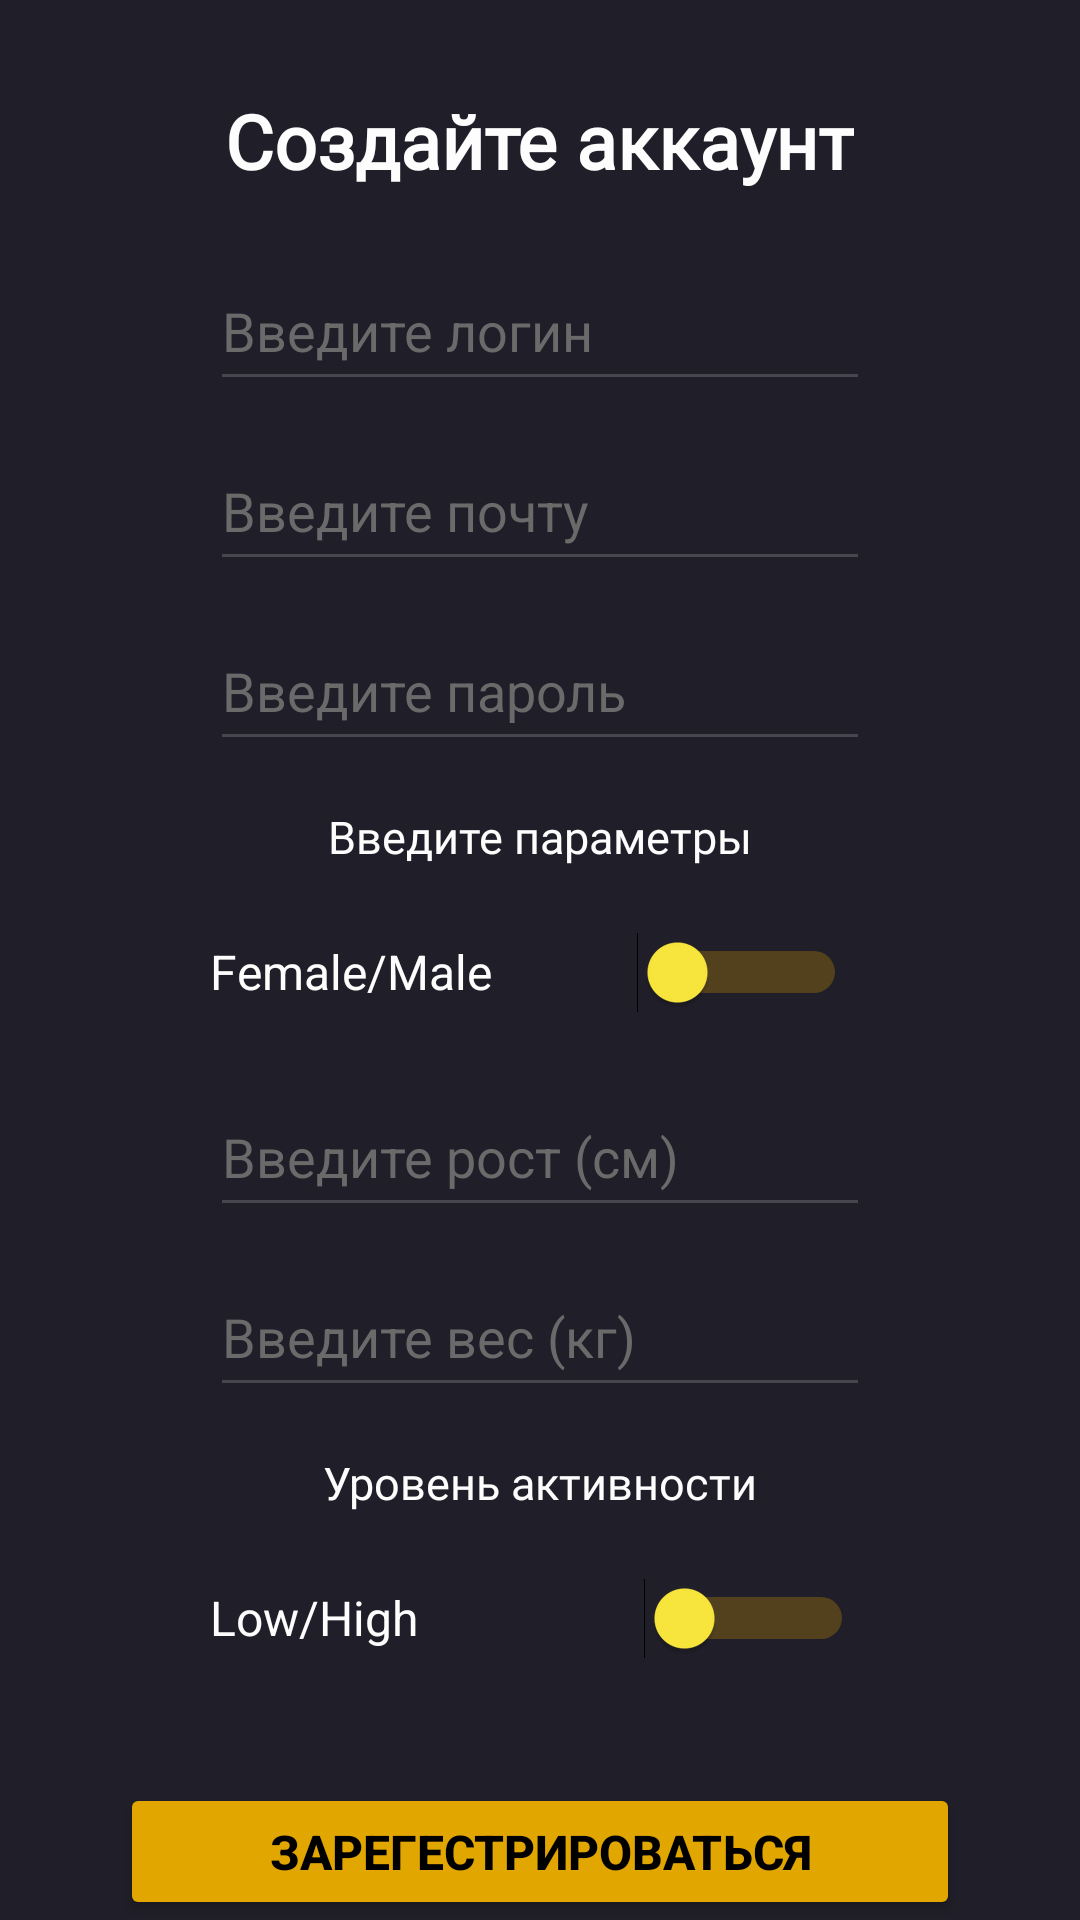

Reconstruct the res/layout file that produces this screen, plus the resources it refers to.
<!-- AndroidManifest.xml: application theme Theme.CalorieKotlin -->
<!-- res/layout/activity_main.xml -->
<?xml version="1.0" encoding="utf-8"?>
<LinearLayout xmlns:android="http://schemas.android.com/apk/res/android"
    xmlns:app="http://schemas.android.com/apk/res-auto"
    xmlns:tools="http://schemas.android.com/tools"
    android:id="@+id/main"
    android:layout_width="match_parent"
    android:layout_height="match_parent"
    android:orientation="vertical"
    android:background="#201E28"
    tools:context=".MainActivity">

    <TextView
        android:layout_width="wrap_content"
        android:layout_height="wrap_content"
        android:fontFamily="@font/inter_bold"
        android:textColor="#fdfdfd"
        android:layout_gravity="center"
        android:layout_marginTop="30dp"
        android:textSize="25dp"
        android:textStyle="bold"
        android:text="Создайте аккаунт"
        />

    <EditText
        android:id="@+id/user_login"
        android:layout_width="220dp"
        android:layout_height="50dp"
        android:ems="10"
        android:inputType="text"
        android:hint="Введите логин"
        android:textColorHint="#6a6a6a"
        android:layout_marginTop="20dp"
        android:layout_gravity="center"
        android:textColor="#fdfdfd"
        />

    <EditText
        android:id="@+id/user_email"
        android:layout_width="220dp"
        android:layout_height="50dp"
        android:ems="10"
        android:inputType="textEmailAddress"
        android:hint="Введите почту"
        android:textColorHint="#6a6a6a"
        android:layout_marginTop="10dp"
        android:layout_gravity="center"
        android:textColor="#fdfdfd"
        />

    <EditText
        android:id="@+id/user_pass"
        android:layout_width="220dp"
        android:layout_height="50dp"
        android:ems="10"
        android:inputType="textPassword"
        android:hint="Введите пароль"
        android:textColorHint="#6a6a6a"
        android:layout_marginTop="10dp"
        android:layout_gravity="center"
        android:textColor="#fdfdfd"
        />

    <TextView
        android:layout_width="wrap_content"
        android:layout_height="wrap_content"
        android:layout_gravity="center"
        android:layout_marginTop="15dp"
        android:fontFamily="@font/inter"
        android:text="Введите параметры"
        android:textColor="#fdfdfd"
        android:textSize="15dp"
        />

    <LinearLayout
        android:layout_width="220dp"
        android:layout_height="wrap_content"
        android:layout_marginTop="10dp"
        android:layout_gravity="center"
        android:gravity="center_vertical"
        android:orientation="horizontal">

        <TextView
            android:layout_width="wrap_content"
            android:layout_height="wrap_content"
            android:layout_marginEnd="-100dp"
            android:text="Female/Male"
            android:textColor="#fdfdfd"
            android:textSize="16sp" />

        <Switch
            android:id="@+id/switch_gen"
            android:layout_width="218dp"
            android:layout_height="50dp"
            android:switchMinWidth="70dp"
            android:switchPadding="10dp"
            android:text=""
            android:textOff="F"
            android:textOn="M"
            android:thumbTextPadding="0dp"
            android:thumbTint="@color/switch_thumb_tint"
            android:trackTint="@color/switch_track_tint" />

    </LinearLayout>

    <EditText
        android:id="@+id/user_height"
        android:layout_width="220dp"
        android:layout_height="50dp"
        android:ems="10"
        android:inputType="numberDecimal"
        android:hint="Введите рост (см)"
        android:textColorHint="#6a6a6a"
        android:layout_marginTop="10dp"
        android:layout_gravity="center"
        android:textColor="#fdfdfd"
        />

    <EditText
        android:id="@+id/user_weight"
        android:layout_width="220dp"
        android:layout_height="50dp"
        android:ems="10"
        android:inputType="numberDecimal"
        android:hint="Введите вес (кг)"
        android:textColorHint="#6a6a6a"
        android:layout_marginTop="10dp"
        android:layout_gravity="center"
        android:textColor="#fdfdfd"
        />

    <TextView
        android:layout_width="wrap_content"
        android:layout_height="wrap_content"
        android:layout_gravity="center"
        android:layout_marginTop="15dp"
        android:fontFamily="@font/inter"
        android:text="Уровень активности"
        android:textColor="#fdfdfd"
        android:textSize="15dp"
        />

    <LinearLayout
        android:layout_width="220dp"
        android:layout_height="wrap_content"
        android:layout_marginTop="10dp"
        android:layout_gravity="center"
        android:gravity="center_vertical"
        android:orientation="horizontal">

        <TextView
            android:layout_width="wrap_content"
            android:layout_height="wrap_content"
            android:layout_marginEnd="-73dp"
            android:text="Low/High"
            android:textColor="#fdfdfd"
            android:textSize="16sp" />

        <Switch
            android:id="@+id/switch_act"
            android:layout_width="218dp"
            android:layout_height="50dp"
            android:switchMinWidth="70dp"
            android:switchPadding="10dp"
            android:text=""
            android:textOff="L"
            android:textOn="H"
            android:thumbTextPadding="0dp"
            android:thumbTint="@color/switch_thumb_tint"
            android:trackTint="@color/switch_track_tint" />

    </LinearLayout>

    <Button
        android:id="@+id/button_reg"
        android:layout_width="280dp"
        android:layout_height="wrap_content"
        android:text="Зарегестрироваться"
        android:textStyle="bold"
        android:layout_gravity="center"
        android:backgroundTint="#e2a600"
        android:layout_marginTop="30dp"
        android:textColor="#000000"
        android:textSize="16dp"/>

    <TextView
        android:id="@+id/link_to_auth"
        android:layout_width="wrap_content"
        android:layout_height="wrap_content"
        android:layout_gravity="center"
        android:layout_marginTop="120dp"
        android:fontFamily="@font/inter"
        android:text="Вход в аккаунт"
        android:textColor="#fdfdfd"
        android:textSize="17dp" />

</LinearLayout>
<!-- resources referenced by this layout -->
<resources>
  <color name="switch_thumb_tint">#fce93d</color>
  <color name="switch_track_tint">#e2a600</color>
  <style name="Theme.CalorieKotlin" parent="Base.Theme.CalorieKotlin" />
  <style name="Base.Theme.CalorieKotlin" parent="Theme.Material3.DayNight.NoActionBar">
          
          
      </style>
</resources>
